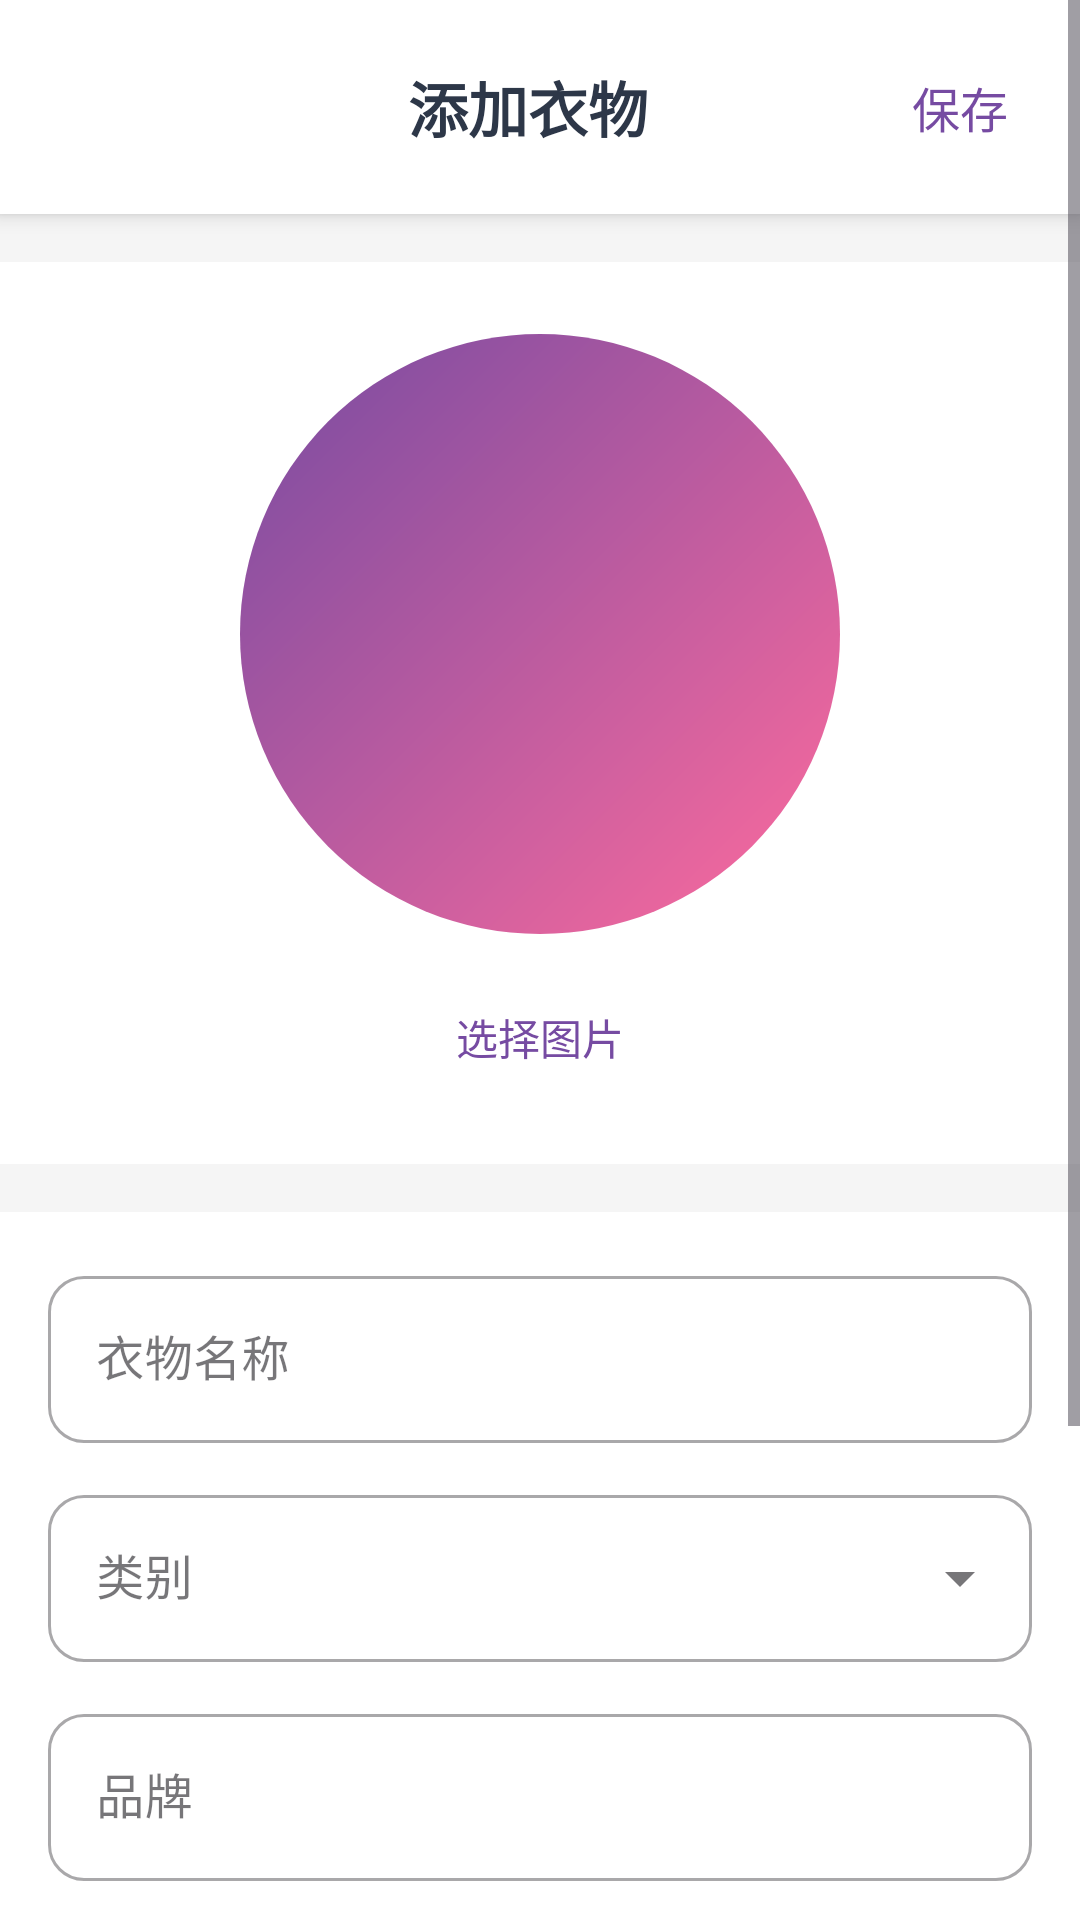

This screen was rendered from an Android layout file. Write that file and the resources it references.
<!-- AndroidManifest.xml: activity theme Theme.DressCode.NoActionBar -->
<!-- res/layout/activity_add_clothing.xml -->
<?xml version="1.0" encoding="utf-8"?>
<ScrollView xmlns:android="http://schemas.android.com/apk/res/android"
    xmlns:app="http://schemas.android.com/apk/res-auto"
    android:layout_width="match_parent"
    android:layout_height="match_parent"
    android:fillViewport="true"
    android:background="@color/bg_gray">

    <LinearLayout
        android:layout_width="match_parent"
        android:layout_height="wrap_content"
        android:orientation="vertical">

        
        <LinearLayout
            android:layout_width="match_parent"
            android:layout_height="wrap_content"
            android:background="@color/bg_white"
            android:orientation="horizontal"
            android:padding="16dp"
            android:gravity="center_vertical"
            android:elevation="4dp">

            <ImageButton
                android:id="@+id/btnBack"
                android:layout_width="24dp"
                android:layout_height="24dp"
                android:src="@drawable/baseline_keyboard_double_arrow_right_24"
                android:rotation="180"
                android:background="?attr/selectableItemBackgroundBorderless"
                app:tint="@color/text_primary"
                android:contentDescription="返回" />

            <TextView
                android:id="@+id/tvTitle"
                android:layout_width="0dp"
                android:layout_height="wrap_content"
                android:layout_weight="1"
                android:text="@string/add_clothing_title"
                android:textColor="@color/text_primary"
                android:textSize="20sp"
                android:textStyle="bold"
                android:gravity="center"
                android:layout_marginStart="16dp" />

            <TextView
                android:id="@+id/btnSave"
                android:layout_width="wrap_content"
                android:layout_height="wrap_content"
                android:text="@string/clothing_save"
                android:textColor="@color/primary_purple"
                android:textSize="16sp"
                android:padding="8dp"
                android:clickable="true"
                android:focusable="true"
                android:background="?attr/selectableItemBackgroundBorderless" />
        </LinearLayout>

        
        <LinearLayout
            android:layout_width="match_parent"
            android:layout_height="wrap_content"
            android:orientation="vertical"
            android:background="@color/bg_white"
            android:padding="24dp"
            android:gravity="center"
            android:layout_marginTop="16dp">

            <ImageView
                android:id="@+id/ivClothingImage"
                android:layout_width="200dp"
                android:layout_height="200dp"
                android:background="@drawable/logo_background"
                android:scaleType="centerCrop" />

            <TextView
                android:id="@+id/btnSelectImage"
                android:layout_width="wrap_content"
                android:layout_height="wrap_content"
                android:layout_marginTop="16dp"
                android:text="@string/clothing_select_image"
                android:textColor="@color/primary_purple"
                android:textSize="14sp"
                android:padding="8dp"
                android:clickable="true"
                android:focusable="true"
                android:background="?attr/selectableItemBackground" />
        </LinearLayout>

        
        <LinearLayout
            android:layout_width="match_parent"
            android:layout_height="wrap_content"
            android:orientation="vertical"
            android:background="@color/bg_white"
            android:layout_marginTop="16dp"
            android:padding="16dp">

            
            <com.google.android.material.textfield.TextInputLayout
                android:id="@+id/tilName"
                style="@style/Widget.MaterialComponents.TextInputLayout.OutlinedBox"
                android:layout_width="match_parent"
                android:layout_height="wrap_content"
                android:hint="@string/clothing_name"
                app:boxCornerRadiusBottomEnd="12dp"
                app:boxCornerRadiusBottomStart="12dp"
                app:boxCornerRadiusTopEnd="12dp"
                app:boxCornerRadiusTopStart="12dp">

                <com.google.android.material.textfield.TextInputEditText
                    android:id="@+id/etName"
                    android:layout_width="match_parent"
                    android:layout_height="wrap_content"
                    android:inputType="text"
                    android:maxLines="1" />

            </com.google.android.material.textfield.TextInputLayout>

            
            <com.google.android.material.textfield.TextInputLayout
                android:id="@+id/tilCategory"
                style="@style/Widget.MaterialComponents.TextInputLayout.OutlinedBox.ExposedDropdownMenu"
                android:layout_width="match_parent"
                android:layout_height="wrap_content"
                android:layout_marginTop="12dp"
                android:hint="@string/clothing_category"
                app:boxCornerRadiusBottomEnd="12dp"
                app:boxCornerRadiusBottomStart="12dp"
                app:boxCornerRadiusTopEnd="12dp"
                app:boxCornerRadiusTopStart="12dp">

                <AutoCompleteTextView
                    android:id="@+id/actvCategory"
                    android:layout_width="match_parent"
                    android:layout_height="wrap_content"
                    android:inputType="none" />

            </com.google.android.material.textfield.TextInputLayout>

            
            <com.google.android.material.textfield.TextInputLayout
                style="@style/Widget.MaterialComponents.TextInputLayout.OutlinedBox"
                android:layout_width="match_parent"
                android:layout_height="wrap_content"
                android:layout_marginTop="12dp"
                android:hint="@string/clothing_brand"
                app:boxCornerRadiusBottomEnd="12dp"
                app:boxCornerRadiusBottomStart="12dp"
                app:boxCornerRadiusTopEnd="12dp"
                app:boxCornerRadiusTopStart="12dp">

                <com.google.android.material.textfield.TextInputEditText
                    android:id="@+id/etBrand"
                    android:layout_width="match_parent"
                    android:layout_height="wrap_content"
                    android:inputType="text"
                    android:maxLines="1" />

            </com.google.android.material.textfield.TextInputLayout>

            
            <com.google.android.material.textfield.TextInputLayout
                style="@style/Widget.MaterialComponents.TextInputLayout.OutlinedBox"
                android:layout_width="match_parent"
                android:layout_height="wrap_content"
                android:layout_marginTop="12dp"
                android:hint="@string/clothing_color"
                app:boxCornerRadiusBottomEnd="12dp"
                app:boxCornerRadiusBottomStart="12dp"
                app:boxCornerRadiusTopEnd="12dp"
                app:boxCornerRadiusTopStart="12dp">

                <com.google.android.material.textfield.TextInputEditText
                    android:id="@+id/etColor"
                    android:layout_width="match_parent"
                    android:layout_height="wrap_content"
                    android:inputType="text"
                    android:maxLines="1" />

            </com.google.android.material.textfield.TextInputLayout>

            
            <com.google.android.material.textfield.TextInputLayout
                style="@style/Widget.MaterialComponents.TextInputLayout.OutlinedBox"
                android:layout_width="match_parent"
                android:layout_height="wrap_content"
                android:layout_marginTop="12dp"
                android:hint="@string/clothing_size"
                app:boxCornerRadiusBottomEnd="12dp"
                app:boxCornerRadiusBottomStart="12dp"
                app:boxCornerRadiusTopEnd="12dp"
                app:boxCornerRadiusTopStart="12dp">

                <com.google.android.material.textfield.TextInputEditText
                    android:id="@+id/etSize"
                    android:layout_width="match_parent"
                    android:layout_height="wrap_content"
                    android:inputType="text"
                    android:maxLines="1" />

            </com.google.android.material.textfield.TextInputLayout>

            
            <com.google.android.material.textfield.TextInputLayout
                android:id="@+id/tilSeason"
                style="@style/Widget.MaterialComponents.TextInputLayout.OutlinedBox.ExposedDropdownMenu"
                android:layout_width="match_parent"
                android:layout_height="wrap_content"
                android:layout_marginTop="12dp"
                android:hint="@string/clothing_season"
                app:boxCornerRadiusBottomEnd="12dp"
                app:boxCornerRadiusBottomStart="12dp"
                app:boxCornerRadiusTopEnd="12dp"
                app:boxCornerRadiusTopStart="12dp">

                <AutoCompleteTextView
                    android:id="@+id/actvSeason"
                    android:layout_width="match_parent"
                    android:layout_height="wrap_content"
                    android:inputType="none" />

            </com.google.android.material.textfield.TextInputLayout>

        </LinearLayout>

        
        <ProgressBar
            android:id="@+id/progressBar"
            android:layout_width="wrap_content"
            android:layout_height="wrap_content"
            android:layout_gravity="center"
            android:layout_marginTop="24dp"
            android:layout_marginBottom="24dp"
            android:visibility="gone" />

    </LinearLayout>

</ScrollView>
<!-- resources referenced by this layout -->
<resources>
  <color name="bg_gray">#F5F5F5</color>
  <color name="bg_white">#FFFFFF</color>
  <color name="primary_purple">#764ba2</color>
  <color name="text_primary">#2D3748</color>
  <!-- drawable logo_background (drawable) -->
  <?xml version="1.0" encoding="utf-8"?>
  <shape xmlns:android="http://schemas.android.com/apk/res/android"
      android:shape="oval">
      <gradient
          android:angle="135"
          android:startColor="#FF6B9D"
          android:endColor="#764ba2" />
  </shape>
  <string name="add_clothing_title">添加衣物</string>
  <string name="clothing_brand">品牌</string>
  <string name="clothing_category">类别</string>
  <string name="clothing_color">颜色</string>
  <string name="clothing_name">衣物名称</string>
  <string name="clothing_save">保存</string>
  <string name="clothing_season">季节</string>
  <string name="clothing_select_image">选择图片</string>
  <string name="clothing_size">尺码</string>
  <style name="Theme.DressCode.NoActionBar" parent="Theme.DressCode">
          <item name="android:statusBarColor">@android:color/transparent</item>
          <item name="android:windowLightStatusBar">false</item>
      </style>
  <style name="Theme.DressCode" parent="Theme.Material3.Light.NoActionBar">
          <item name="colorPrimary">@color/primary_pink</item>
          <item name="colorPrimaryVariant">@color/primary_pink_dark</item>
          <item name="colorOnPrimary">@color/white</item>
          <item name="android:statusBarColor">@color/white</item>
          <item name="android:windowLightStatusBar">true</item>
      </style>
  <color name="primary_pink">#FF6B9D</color>
  <color name="primary_pink_dark">#C44569</color>
  <color name="white">#FFFFFFFF</color>
</resources>
